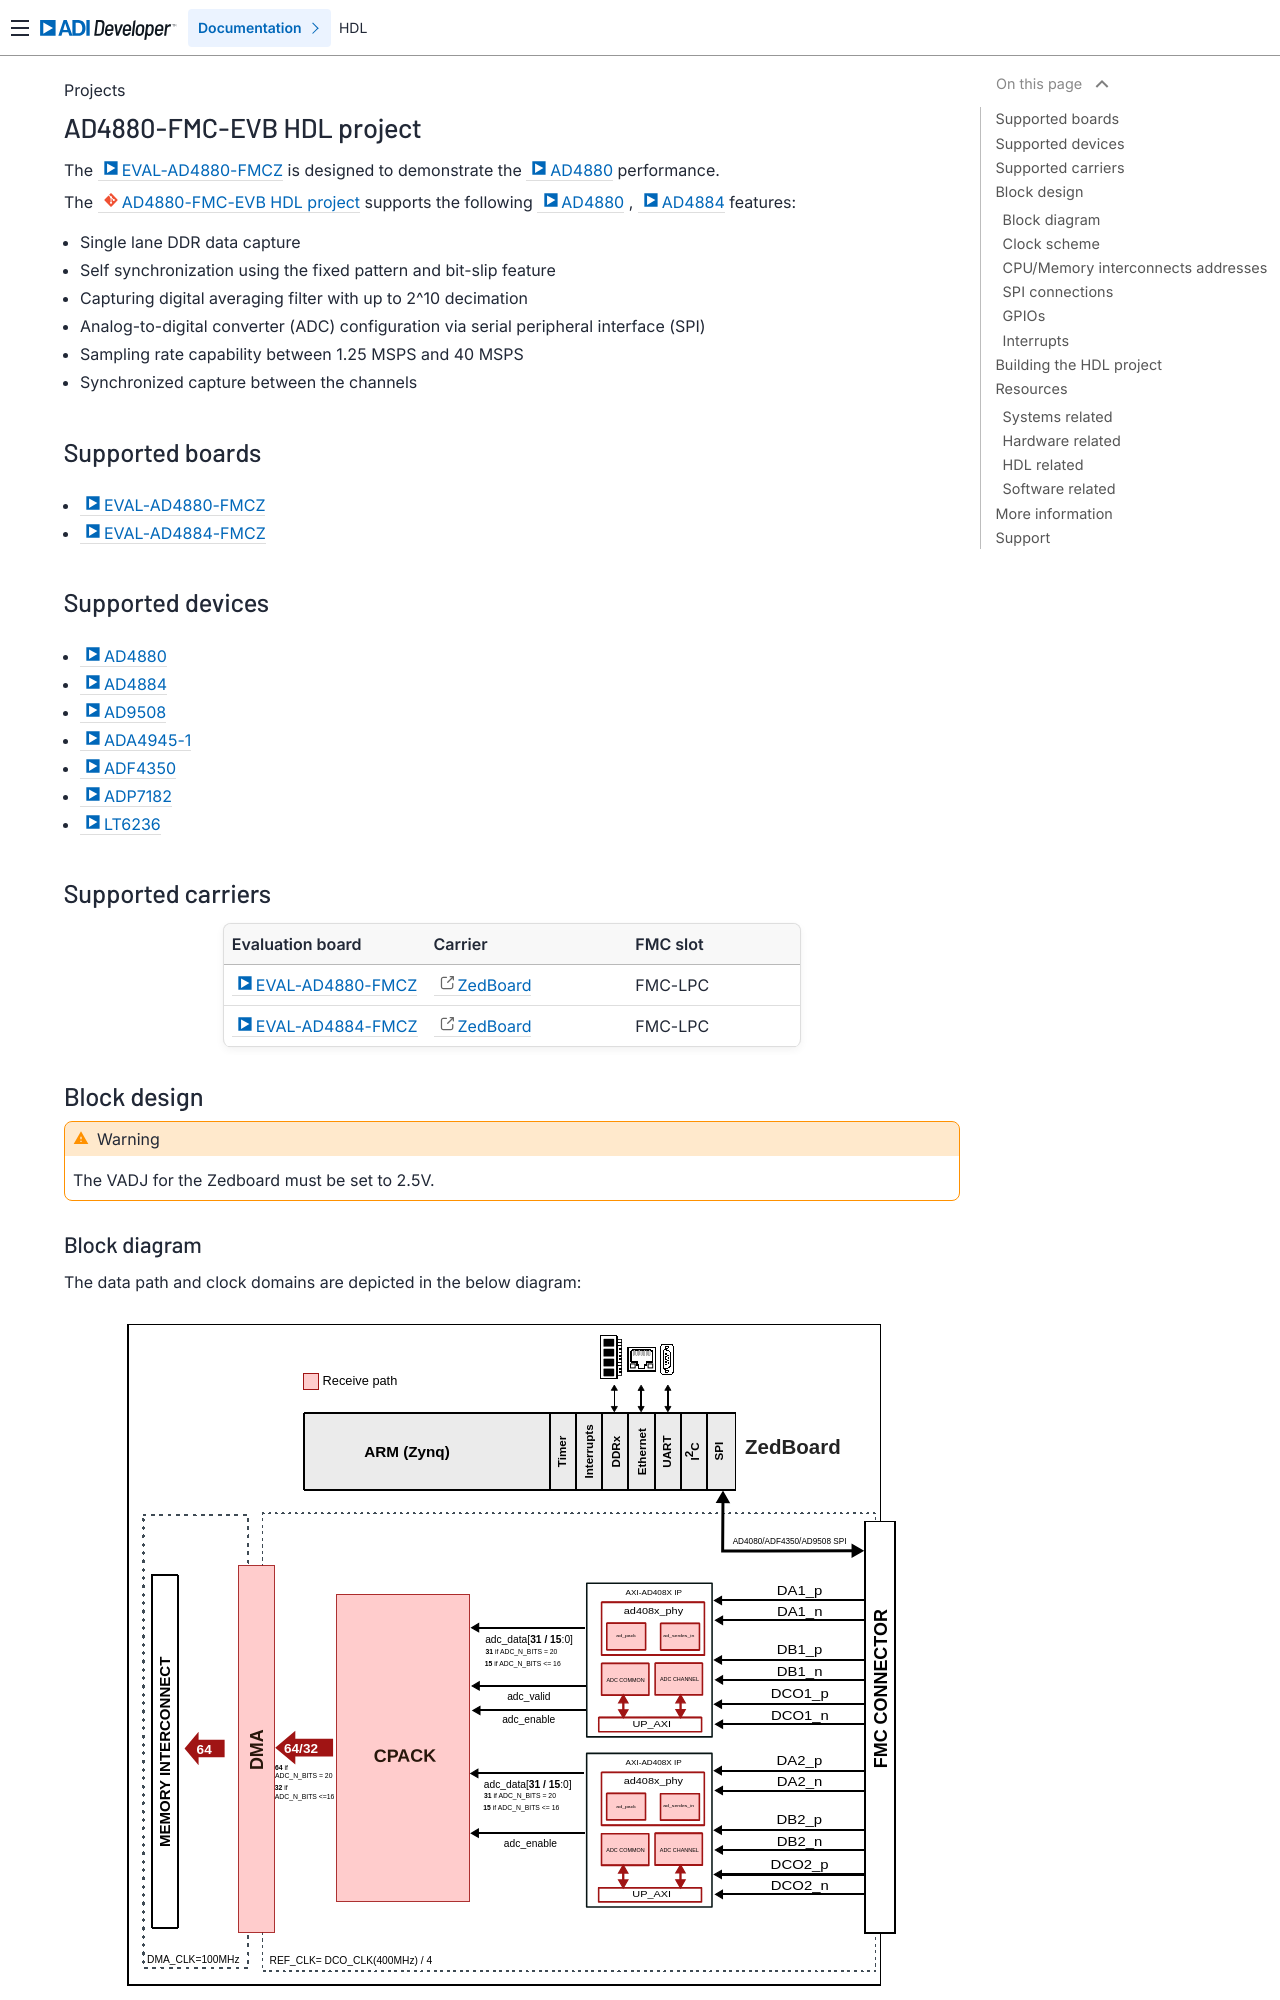

repository: analogdevicesinc/hdl · page: projects/ad4880_fmc_evb/index.html · generator: sphinx

.. _ad4880_fmc_evb:

AD4880-FMC-EVB HDL project
================================================================================

The :adi:`EVAL-AD4880-FMCZ <eval-ad4880>` is designed to demonstrate the :adi:`AD4880`
performance.

The :git-hdl:`AD4880-FMC-EVB HDL project <projects/ad4880_fmc_evb>` supports
the following :adi:`AD4880` , :adi:`AD4884` features:

- Single lane DDR data capture
- Self synchronization using the fixed pattern and bit-slip feature
- Capturing digital averaging filter with up to 2^10 decimation
- Analog-to-digital converter (ADC) configuration via serial peripheral
  interface (SPI)
- Sampling rate capability between 1.25 MSPS and 40 MSPS
- Synchronized capture between the channels

Supported boards
-------------------------------------------------------------------------------

- :adi:`EVAL-AD4880-FMCZ <eval-ad4880>`
- :adi:`EVAL-AD4884-FMCZ <eval-ad4884>`

Supported devices
-------------------------------------------------------------------------------

- :adi:`AD4880`
- :adi:`AD4884`
- :adi:`AD9508`
- :adi:`ADA4945-1`
- :adi:`ADF4350`
- :adi:`ADP7182`
- :adi:`LT6236`

Supported carriers
-------------------------------------------------------------------------------

.. list-table::
   :widths: 35 35 30
   :header-rows: 1

   * - Evaluation board
     - Carrier
     - FMC slot
   * - :adi:`EVAL-AD4880-FMCZ <eval-ad4880>`
     - `ZedBoard <https://digilent.com/shop/zedboard-zynq-7000-arm-fpga-soc-development-board>`__
     - FMC-LPC
   * - :adi:`EVAL-AD4884-FMCZ <eval-ad4884>`
     - `ZedBoard <https://digilent.com/shop/zedboard-zynq-7000-arm-fpga-soc-development-board>`__
     - FMC-LPC

Block design
-------------------------------------------------------------------------------

.. warning::

    The VADJ for the Zedboard must be set to 2.5V.

Block diagram
~~~~~~~~~~~~~~~~~~~~~~~~~~~~~~~~~~~~~~~~~~~~~~~~~~~~~~~~~~~~~~~~~~~~~~~~~~~~~~~

The data path and clock domains are depicted in the below diagram:

.. image:: ad4880_fmc_evb_zed_block_diagram.svg
   :width: 800
   :align: center
   :alt: AD4880-FMC-EVB/ZedBoard block diagram

Clock scheme
~~~~~~~~~~~~~~~~~~~~~~~~~~~~~~~~~~~~~~~~~~~~~~~~~~~~~~~~~~~~~~~~~~~~~~~~~~~~~~~

.. image:: ad4880_fmc_clock_scheme.svg
   :width: 800
   :align: center
   :alt: AD4880-FMC-EVB/ZedBoard clock scheme
